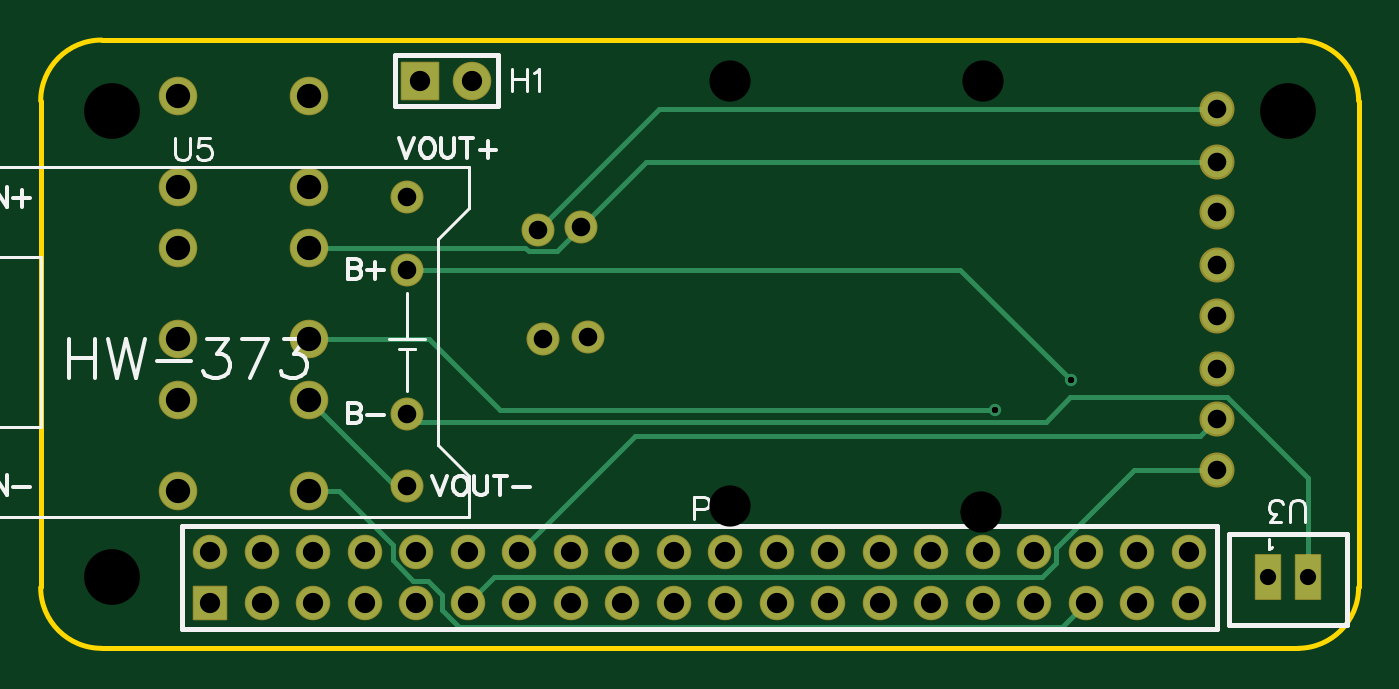
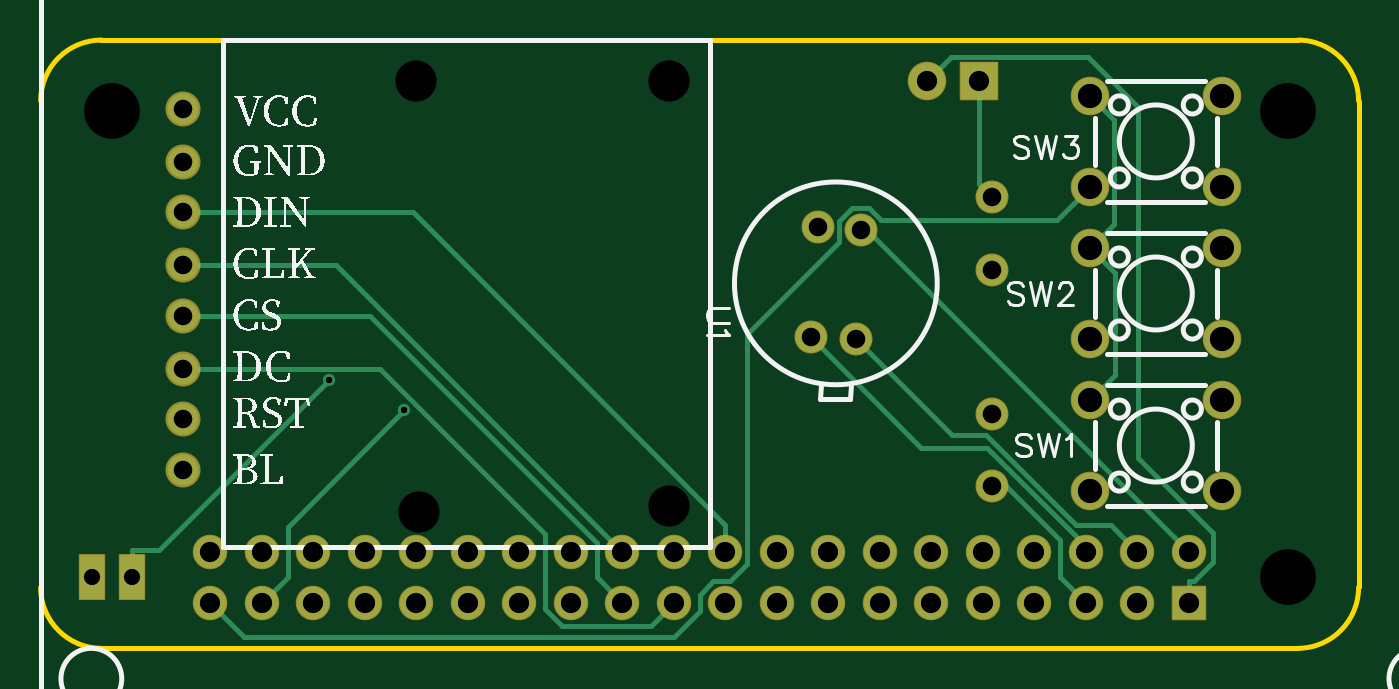
Circuit board: 10 layer files. Board 65.0 x 30.0 mm.
- drill: Drill_NPTH_Through.DRL (408 bytes)
- drill: Drill_PTH_Through.DRL (1519 bytes)
- drill: Drill_PTH_Through_Via.DRL (295 bytes)
- outline: Gerber_BoardOutlineLayer.GKO (795 bytes)
- bottom_copper: Gerber_BottomLayer.GBL (4261 bytes)
- bottom_silk: Gerber_BottomSilkscreenLayer.GBO (58962 bytes)
- bottom_mask: Gerber_BottomSolderMaskLayer.GBS (2818 bytes)
- top_copper: Gerber_TopLayer.GTL (3520 bytes)
- top_silk: Gerber_TopSilkscreenLayer.GTO (7782 bytes)
- top_mask: Gerber_TopSolderMaskLayer.GTS (2815 bytes)

=== drill: Drill_NPTH_Through.DRL ===
M48
METRIC,LZ,000.000
;FILE_FORMAT=3:3
;TYPE=NON_PLATED
;Layer: NPTH_Through
;EasyEDA v6.5.48, 2025-02-15 11:51:11
;2cfd3feb97a147399bdab27a3ee501b3,839f2ca7e4414f50b7487098226930c6,10
;Gerber Generator version 0.2
;Holesize 1 = 2.032 mm
T01C2.032
;Holesize 2 = 2.751 mm
T02C2.751
%
G05
G90
T01
X046355Y006731
X046500Y028000
X034000Y028000
X034000Y007000
T02
X061500Y026500
X003500Y026500
X003500Y003500
M30

=== drill: Drill_PTH_Through.DRL ===
M48
METRIC,LZ,000.000
;FILE_FORMAT=3:3
;TYPE=PLATED
;Layer: PTH_Through
;EasyEDA v6.5.48, 2025-02-15 11:51:11
;2cfd3feb97a147399bdab27a3ee501b3,839f2ca7e4414f50b7487098226930c6,10
;Gerber Generator version 0.2
;Holesize 1 = 0.306 mm
T01C0.306
;Holesize 2 = 0.798 mm
T02C0.798
;Holesize 3 = 0.915 mm
T03C0.915
;Holesize 4 = 1.000 mm
T04C1.000
;Holesize 5 = 1.200 mm
T05C1.200
%
G05
G90
T01
X050799Y013210
X047057Y011758
T02
X062490Y003500
X060509Y003500
T03
X018064Y022238
X018064Y018682
X018064Y011570
X018064Y008014
X024782Y015256
X027015Y015353
X026660Y020787
X024547Y020646
X058000Y026600
X058000Y008800
X058000Y024000
X058000Y011300
X058000Y013800
X058000Y016400
X058000Y018900
X058000Y021500
T04
X056630Y004770
X056630Y002230
X054090Y004770
X054090Y002230
X051550Y004770
X051550Y002230
X049010Y004770
X049010Y002230
X046470Y004770
X046470Y002230
X043930Y004770
X043930Y002230
X041390Y004770
X041390Y002230
X038850Y004770
X038850Y002230
X036310Y004770
X036310Y002230
X033770Y004770
X033770Y002230
X031230Y004770
X031230Y002230
X028690Y004770
X028690Y002230
X026150Y004770
X026150Y002230
X023610Y004770
X023610Y002230
X021070Y004770
X021070Y002230
X018530Y004770
X018530Y002230
X015990Y004770
X015990Y002230
X013450Y004770
X013450Y002230
X010910Y004770
X010910Y002230
X008370Y004770
X008370Y002230
X021270Y028000
X018730Y028000
T05
X013250Y012250
X006750Y012250
X013250Y007750
X006750Y007750
X013250Y019750
X006750Y019750
X013250Y015250
X006750Y015250
X013250Y027250
X006750Y027250
X013250Y022750
X006750Y022750
M30

=== drill: Drill_PTH_Through_Via.DRL ===
M48
METRIC,LZ,000.000
;FILE_FORMAT=3:3
;TYPE=PLATED
;Layer: PTH_Through_Via
;EasyEDA v6.5.48, 2025-02-15 11:51:11
;2cfd3feb97a147399bdab27a3ee501b3,839f2ca7e4414f50b7487098226930c6,10
;Gerber Generator version 0.2
;Holesize 1 = 0.306 mm
T01C0.306
%
G05
G90
T01
X050799Y013210
X047057Y011758
M30

=== outline: Gerber_BoardOutlineLayer.GKO ===
G04 Layer: BoardOutlineLayer*
G04 EasyEDA v6.5.48, 2025-02-15 11:51:11*
G04 2cfd3feb97a147399bdab27a3ee501b3,839f2ca7e4414f50b7487098226930c6,10*
G04 Gerber Generator version 0.2*
G04 Scale: 100 percent, Rotated: No, Reflected: No *
G04 Dimensions in millimeters *
G04 leading zeros omitted , absolute positions ,4 integer and 5 decimal *
%FSLAX45Y45*%
%MOMM*%

%ADD10C,0.2540*%
D10*
X0Y299999D02*
G01*
X0Y2699994D01*
X6199987Y0D02*
G01*
X299999Y0D01*
X6499986Y2699994D02*
G01*
X6499986Y299999D01*
X299999Y2999994D02*
G01*
X6199987Y2999994D01*
G75*
G01*
X6199988Y2999994D02*
G02*
X6499987Y2699995I0J-299999D01*
G75*
G01*
X6499987Y299999D02*
G02*
X6199988Y0I-299999J0D01*
G75*
G01*
X0Y2699995D02*
G02*
X299999Y2999994I299999J0D01*
G75*
G01*
X299999Y0D02*
G02*
X0Y299999I0J299999D01*

%LPD*%
M02*

=== bottom_copper: Gerber_BottomLayer.GBL ===
G04 Layer: BottomLayer*
G04 EasyEDA v6.5.48, 2025-02-15 11:51:11*
G04 2cfd3feb97a147399bdab27a3ee501b3,839f2ca7e4414f50b7487098226930c6,10*
G04 Gerber Generator version 0.2*
G04 Scale: 100 percent, Rotated: No, Reflected: No *
G04 Dimensions in millimeters *
G04 leading zeros omitted , absolute positions ,4 integer and 5 decimal *
%FSLAX45Y45*%
%MOMM*%

%ADD10C,0.2540*%
%ADD11C,1.6000*%
%ADD12R,1.6000X1.6000*%
%ADD13R,1.1989X2.1590*%
%ADD14C,1.5240*%
%ADD15C,1.8000*%
%ADD16R,1.8000X1.8000*%
%ADD17C,0.6100*%

%LPD*%
D10*
X6050940Y485886D02*
G01*
X5915050Y485886D01*
X5079949Y1320987D01*
X6050940Y349996D02*
G01*
X6050940Y485886D01*
X5799988Y1889998D02*
G01*
X5044008Y1889998D01*
X3631006Y476996D01*
X5799988Y1639986D02*
G01*
X4876672Y1639986D01*
X3758006Y521319D01*
X3758006Y349996D01*
X3631006Y222996D01*
X5799988Y1379992D02*
G01*
X4827117Y1379992D01*
X4012006Y564880D01*
X4012006Y193075D01*
X3927830Y108899D01*
X3491102Y108899D01*
X3377006Y222996D01*
X5799988Y2149993D02*
G01*
X4664125Y2149993D01*
X3123006Y608873D01*
X3123006Y476996D01*
X1345006Y476996D02*
G01*
X1345006Y503311D01*
X1832000Y990305D01*
X2156459Y990305D01*
X2701493Y1535338D01*
X1324990Y2724998D02*
G01*
X1205585Y2605592D01*
X1205585Y2094392D01*
X1324990Y1974987D01*
X1324990Y1974987D02*
G01*
X1200683Y1850679D01*
X1200683Y1349308D01*
X1324990Y1225001D01*
X1345006Y222996D02*
G01*
X1472006Y349996D01*
X1472006Y535467D01*
X1737918Y801380D01*
X1806447Y801380D01*
X2478201Y1525610D02*
G01*
X2005279Y1052687D01*
X1836699Y1052687D01*
X1392961Y608949D01*
X1222959Y608949D01*
X1091006Y476996D01*
X2454681Y2064649D02*
G01*
X2424658Y2064649D01*
X837006Y476996D01*
X4705731Y1175776D02*
G01*
X5282006Y599500D01*
X5282006Y349996D01*
X5409006Y222996D01*
X1324990Y2275011D02*
G01*
X1486890Y2113112D01*
X2355672Y2113112D01*
X2413228Y2170668D01*
X2497734Y2170668D01*
X2560345Y2108057D01*
X2560345Y2003943D01*
X3014903Y1549384D01*
X3014903Y417281D01*
X3101086Y331099D01*
X3182721Y331099D01*
X3250006Y263814D01*
X3250006Y183321D01*
X3377209Y56118D01*
X5496128Y56118D01*
X5663006Y222996D01*
X837006Y222996D02*
G01*
X837006Y330921D01*
X837006Y330921D02*
G01*
X810031Y330921D01*
X717448Y423504D01*
X717448Y570494D01*
X1088059Y941105D01*
X1088059Y2669854D01*
X1336294Y2918089D01*
X2008911Y2918089D01*
X2126995Y2800004D01*
X1872995Y2800004D02*
G01*
X1872995Y2290328D01*
X1806447Y2223780D01*
D11*
G01*
X5663006Y476986D03*
G01*
X5663006Y222986D03*
G01*
X5409006Y476986D03*
G01*
X5409006Y222986D03*
G01*
X5155006Y476986D03*
G01*
X5155006Y222986D03*
G01*
X4901006Y476986D03*
G01*
X4901006Y222986D03*
G01*
X4647006Y476986D03*
G01*
X4647006Y222986D03*
G01*
X4393006Y476986D03*
G01*
X4393006Y222986D03*
G01*
X4139006Y476986D03*
G01*
X4139006Y222986D03*
G01*
X3885006Y476986D03*
G01*
X3885006Y222986D03*
G01*
X3631006Y476986D03*
G01*
X3631006Y222986D03*
G01*
X3377006Y476986D03*
G01*
X3377006Y222986D03*
G01*
X3123006Y476986D03*
G01*
X3123006Y222986D03*
G01*
X2869006Y476986D03*
G01*
X2869006Y222986D03*
G01*
X2615006Y476986D03*
G01*
X2615006Y222986D03*
G01*
X2361006Y476986D03*
G01*
X2361006Y222986D03*
G01*
X2107006Y476986D03*
G01*
X2107006Y222986D03*
G01*
X1853006Y476986D03*
G01*
X1853006Y222986D03*
G01*
X1599006Y476986D03*
G01*
X1599006Y222986D03*
G01*
X1345006Y476986D03*
G01*
X1345006Y222986D03*
G01*
X1091006Y476986D03*
G01*
X1091006Y222986D03*
G01*
X837006Y476986D03*
D12*
G01*
X837006Y222986D03*
D13*
G01*
X6249060Y349986D03*
G01*
X6050940Y349986D03*
D14*
G01*
X1806447Y2223770D03*
G01*
X1806447Y1868170D03*
G01*
X1806447Y1156970D03*
G01*
X1806447Y801370D03*
D15*
G01*
X2126995Y2799994D03*
D16*
G01*
X1872995Y2799994D03*
D15*
G01*
X1324990Y1224991D03*
G01*
X675004Y1224991D03*
G01*
X1324990Y775004D03*
G01*
X675004Y775004D03*
G01*
X1324990Y1974977D03*
G01*
X675004Y1974977D03*
G01*
X1324990Y1524990D03*
G01*
X675004Y1524990D03*
G01*
X1324990Y2724988D03*
G01*
X675004Y2724988D03*
G01*
X1324990Y2275001D03*
G01*
X675004Y2275001D03*
D14*
G01*
X2478201Y1525625D03*
G01*
X2701493Y1535328D03*
G01*
X2666009Y2078736D03*
G01*
X2454681Y2064638D03*
G01*
X5799988Y2659989D03*
G01*
X5799988Y879982D03*
G01*
X5799988Y2399969D03*
G01*
X5799988Y1129969D03*
G01*
X5799988Y1379981D03*
G01*
X5799988Y1639976D03*
G01*
X5799988Y1889988D03*
G01*
X5799988Y2149982D03*
D17*
G01*
X5079949Y1320977D03*
G01*
X4705731Y1175765D03*
M02*

=== bottom_silk: Gerber_BottomSilkscreenLayer.GBO (58962 bytes, source omitted) ===
=== bottom_mask: Gerber_BottomSolderMaskLayer.GBS ===
G04 Layer: BottomSolderMaskLayer*
G04 EasyEDA v6.5.48, 2025-02-15 11:51:11*
G04 2cfd3feb97a147399bdab27a3ee501b3,839f2ca7e4414f50b7487098226930c6,10*
G04 Gerber Generator version 0.2*
G04 Scale: 100 percent, Rotated: No, Reflected: No *
G04 Dimensions in millimeters *
G04 leading zeros omitted , absolute positions ,4 integer and 5 decimal *
%FSLAX45Y45*%
%MOMM*%

%AMMACRO1*4,1,8,-0.8211,-0.8508,-0.8508,-0.8208,-0.8508,0.8211,-0.8211,0.8508,0.8208,0.8508,0.8508,0.8211,0.8508,-0.8208,0.8208,-0.8508,-0.8211,-0.8508,0*%
%AMMACRO2*4,1,8,-0.6205,-1.1303,-0.6502,-1.1003,-0.6502,1.1006,-0.6205,1.1303,0.6203,1.1303,0.6502,1.1006,0.6502,-1.1003,0.6203,-1.1303,-0.6205,-1.1303,0*%
%AMMACRO3*4,1,8,-0.921,-0.9507,-0.9507,-0.9207,-0.9507,0.921,-0.921,0.9507,0.9207,0.9507,0.9507,0.921,0.9507,-0.9207,0.9207,-0.9507,-0.921,-0.9507,0*%
%ADD10C,1.7016*%
%ADD11MACRO1*%
%ADD12MACRO2*%
%ADD13C,1.6256*%
%ADD14C,1.9016*%
%ADD15MACRO3*%
%ADD16C,1.7272*%

%LPD*%
D10*
G01*
X5663006Y476986D03*
G01*
X5663006Y222986D03*
G01*
X5409006Y476986D03*
G01*
X5409006Y222986D03*
G01*
X5155006Y476986D03*
G01*
X5155006Y222986D03*
G01*
X4901006Y476986D03*
G01*
X4901006Y222986D03*
G01*
X4647006Y476986D03*
G01*
X4647006Y222986D03*
G01*
X4393006Y476986D03*
G01*
X4393006Y222986D03*
G01*
X4139006Y476986D03*
G01*
X4139006Y222986D03*
G01*
X3885006Y476986D03*
G01*
X3885006Y222986D03*
G01*
X3631006Y476986D03*
G01*
X3631006Y222986D03*
G01*
X3377006Y476986D03*
G01*
X3377006Y222986D03*
G01*
X3123006Y476986D03*
G01*
X3123006Y222986D03*
G01*
X2869006Y476986D03*
G01*
X2869006Y222986D03*
G01*
X2615006Y476986D03*
G01*
X2615006Y222986D03*
G01*
X2361006Y476986D03*
G01*
X2361006Y222986D03*
G01*
X2107006Y476986D03*
G01*
X2107006Y222986D03*
G01*
X1853006Y476986D03*
G01*
X1853006Y222986D03*
G01*
X1599006Y476986D03*
G01*
X1599006Y222986D03*
G01*
X1345006Y476986D03*
G01*
X1345006Y222986D03*
G01*
X1091006Y476986D03*
G01*
X1091006Y222986D03*
G01*
X837006Y476986D03*
D11*
G01*
X836993Y222999D03*
D12*
G01*
X6249060Y349986D03*
G01*
X6050940Y349986D03*
D13*
G01*
X1806447Y2223770D03*
G01*
X1806447Y1868170D03*
G01*
X1806447Y1156970D03*
G01*
X1806447Y801370D03*
D14*
G01*
X2126995Y2799994D03*
D15*
G01*
X1872996Y2799994D03*
D14*
G01*
X1324990Y1224991D03*
G01*
X675004Y1224991D03*
G01*
X1324990Y775004D03*
G01*
X675004Y775004D03*
G01*
X1324990Y1974977D03*
G01*
X675004Y1974977D03*
G01*
X1324990Y1524990D03*
G01*
X675004Y1524990D03*
G01*
X1324990Y2724988D03*
G01*
X675004Y2724988D03*
G01*
X1324990Y2275001D03*
G01*
X675004Y2275001D03*
D13*
G01*
X2478201Y1525625D03*
G01*
X2701493Y1535328D03*
G01*
X2666009Y2078736D03*
G01*
X2454681Y2064638D03*
D16*
G01*
X5799988Y2659989D03*
G01*
X5799988Y879982D03*
G01*
X5799988Y2399969D03*
G01*
X5799988Y1129969D03*
G01*
X5799988Y1379981D03*
G01*
X5799988Y1639976D03*
G01*
X5799988Y1889988D03*
G01*
X5799988Y2149982D03*
M02*

=== top_copper: Gerber_TopLayer.GTL ===
G04 Layer: TopLayer*
G04 EasyEDA v6.5.48, 2025-02-15 11:51:11*
G04 2cfd3feb97a147399bdab27a3ee501b3,839f2ca7e4414f50b7487098226930c6,10*
G04 Gerber Generator version 0.2*
G04 Scale: 100 percent, Rotated: No, Reflected: No *
G04 Dimensions in millimeters *
G04 leading zeros omitted , absolute positions ,4 integer and 5 decimal *
%FSLAX45Y45*%
%MOMM*%

%ADD10C,0.2540*%
%ADD11C,1.6000*%
%ADD12R,1.6000X1.6000*%
%ADD13R,1.1989X2.1590*%
%ADD14C,1.5240*%
%ADD15C,1.8000*%
%ADD16R,1.8000X1.8000*%
%ADD17C,0.6100*%

%LPD*%
D10*
X1806447Y1868180D02*
G01*
X4532756Y1868180D01*
X5079949Y1320987D01*
X1324990Y1974987D02*
G01*
X2390876Y1974987D01*
X2406141Y1959721D01*
X2546984Y1959721D01*
X2666009Y2078746D01*
X1324990Y1225001D02*
G01*
X1748612Y801380D01*
X1806447Y801380D01*
X5799988Y2399979D02*
G01*
X2987243Y2399979D01*
X2666009Y2078746D01*
X5799988Y2659999D02*
G01*
X3050031Y2659999D01*
X2454681Y2064649D01*
X1324990Y1525000D02*
G01*
X1916633Y1525000D01*
X2265857Y1175776D01*
X4705731Y1175776D01*
X1324990Y775014D02*
G01*
X1472158Y775014D01*
X1735531Y511642D01*
X1735531Y433562D01*
X1837893Y331200D01*
X1912670Y331200D01*
X1980006Y263865D01*
X1980006Y189367D01*
X2061845Y107528D01*
X5039537Y107528D01*
X5155006Y222996D01*
X2361006Y476996D02*
G01*
X2929788Y1045778D01*
X5715787Y1045778D01*
X5799988Y1129979D01*
X5799988Y879993D02*
G01*
X5393385Y879993D01*
X5009108Y495716D01*
X5009108Y422843D01*
X4936261Y349996D01*
X2234006Y349996D01*
X2107006Y222996D01*
X1806447Y1156980D02*
G01*
X1846249Y1117178D01*
X4959019Y1117178D01*
X5078907Y1237066D01*
X5850509Y1237066D01*
X6249060Y838514D01*
X6249060Y349996D01*
D11*
G01*
X5663006Y476986D03*
G01*
X5663006Y222986D03*
G01*
X5409006Y476986D03*
G01*
X5409006Y222986D03*
G01*
X5155006Y476986D03*
G01*
X5155006Y222986D03*
G01*
X4901006Y476986D03*
G01*
X4901006Y222986D03*
G01*
X4647006Y476986D03*
G01*
X4647006Y222986D03*
G01*
X4393006Y476986D03*
G01*
X4393006Y222986D03*
G01*
X4139006Y476986D03*
G01*
X4139006Y222986D03*
G01*
X3885006Y476986D03*
G01*
X3885006Y222986D03*
G01*
X3631006Y476986D03*
G01*
X3631006Y222986D03*
G01*
X3377006Y476986D03*
G01*
X3377006Y222986D03*
G01*
X3123006Y476986D03*
G01*
X3123006Y222986D03*
G01*
X2869006Y476986D03*
G01*
X2869006Y222986D03*
G01*
X2615006Y476986D03*
G01*
X2615006Y222986D03*
G01*
X2361006Y476986D03*
G01*
X2361006Y222986D03*
G01*
X2107006Y476986D03*
G01*
X2107006Y222986D03*
G01*
X1853006Y476986D03*
G01*
X1853006Y222986D03*
G01*
X1599006Y476986D03*
G01*
X1599006Y222986D03*
G01*
X1345006Y476986D03*
G01*
X1345006Y222986D03*
G01*
X1091006Y476986D03*
G01*
X1091006Y222986D03*
G01*
X837006Y476986D03*
D12*
G01*
X837006Y222986D03*
D13*
G01*
X6249060Y349986D03*
G01*
X6050940Y349986D03*
D14*
G01*
X1806447Y2223770D03*
G01*
X1806447Y1868170D03*
G01*
X1806447Y1156970D03*
G01*
X1806447Y801370D03*
D15*
G01*
X2126995Y2799994D03*
D16*
G01*
X1872995Y2799994D03*
D15*
G01*
X1324990Y1224991D03*
G01*
X675004Y1224991D03*
G01*
X1324990Y775004D03*
G01*
X675004Y775004D03*
G01*
X1324990Y1974977D03*
G01*
X675004Y1974977D03*
G01*
X1324990Y1524990D03*
G01*
X675004Y1524990D03*
G01*
X1324990Y2724988D03*
G01*
X675004Y2724988D03*
G01*
X1324990Y2275001D03*
G01*
X675004Y2275001D03*
D14*
G01*
X2478201Y1525625D03*
G01*
X2701493Y1535328D03*
G01*
X2666009Y2078736D03*
G01*
X2454681Y2064638D03*
G01*
X5799988Y2659989D03*
G01*
X5799988Y879982D03*
G01*
X5799988Y2399969D03*
G01*
X5799988Y1129969D03*
G01*
X5799988Y1379981D03*
G01*
X5799988Y1639976D03*
G01*
X5799988Y1889988D03*
G01*
X5799988Y2149982D03*
D17*
G01*
X5079949Y1320977D03*
G01*
X4705731Y1175765D03*
M02*

=== top_silk: Gerber_TopSilkscreenLayer.GTO (7782 bytes, source omitted) ===
=== top_mask: Gerber_TopSolderMaskLayer.GTS ===
G04 Layer: TopSolderMaskLayer*
G04 EasyEDA v6.5.48, 2025-02-15 11:51:11*
G04 2cfd3feb97a147399bdab27a3ee501b3,839f2ca7e4414f50b7487098226930c6,10*
G04 Gerber Generator version 0.2*
G04 Scale: 100 percent, Rotated: No, Reflected: No *
G04 Dimensions in millimeters *
G04 leading zeros omitted , absolute positions ,4 integer and 5 decimal *
%FSLAX45Y45*%
%MOMM*%

%AMMACRO1*4,1,8,-0.8211,-0.8508,-0.8508,-0.8208,-0.8508,0.8211,-0.8211,0.8508,0.8208,0.8508,0.8508,0.8211,0.8508,-0.8208,0.8208,-0.8508,-0.8211,-0.8508,0*%
%AMMACRO2*4,1,8,-0.6205,-1.1303,-0.6502,-1.1003,-0.6502,1.1006,-0.6205,1.1303,0.6203,1.1303,0.6502,1.1006,0.6502,-1.1003,0.6203,-1.1303,-0.6205,-1.1303,0*%
%AMMACRO3*4,1,8,-0.921,-0.9507,-0.9507,-0.9207,-0.9507,0.921,-0.921,0.9507,0.9207,0.9507,0.9507,0.921,0.9507,-0.9207,0.9207,-0.9507,-0.921,-0.9507,0*%
%ADD10C,1.7016*%
%ADD11MACRO1*%
%ADD12MACRO2*%
%ADD13C,1.6256*%
%ADD14C,1.9016*%
%ADD15MACRO3*%
%ADD16C,1.7272*%

%LPD*%
D10*
G01*
X5663006Y476986D03*
G01*
X5663006Y222986D03*
G01*
X5409006Y476986D03*
G01*
X5409006Y222986D03*
G01*
X5155006Y476986D03*
G01*
X5155006Y222986D03*
G01*
X4901006Y476986D03*
G01*
X4901006Y222986D03*
G01*
X4647006Y476986D03*
G01*
X4647006Y222986D03*
G01*
X4393006Y476986D03*
G01*
X4393006Y222986D03*
G01*
X4139006Y476986D03*
G01*
X4139006Y222986D03*
G01*
X3885006Y476986D03*
G01*
X3885006Y222986D03*
G01*
X3631006Y476986D03*
G01*
X3631006Y222986D03*
G01*
X3377006Y476986D03*
G01*
X3377006Y222986D03*
G01*
X3123006Y476986D03*
G01*
X3123006Y222986D03*
G01*
X2869006Y476986D03*
G01*
X2869006Y222986D03*
G01*
X2615006Y476986D03*
G01*
X2615006Y222986D03*
G01*
X2361006Y476986D03*
G01*
X2361006Y222986D03*
G01*
X2107006Y476986D03*
G01*
X2107006Y222986D03*
G01*
X1853006Y476986D03*
G01*
X1853006Y222986D03*
G01*
X1599006Y476986D03*
G01*
X1599006Y222986D03*
G01*
X1345006Y476986D03*
G01*
X1345006Y222986D03*
G01*
X1091006Y476986D03*
G01*
X1091006Y222986D03*
G01*
X837006Y476986D03*
D11*
G01*
X836993Y222999D03*
D12*
G01*
X6249060Y349986D03*
G01*
X6050940Y349986D03*
D13*
G01*
X1806447Y2223770D03*
G01*
X1806447Y1868170D03*
G01*
X1806447Y1156970D03*
G01*
X1806447Y801370D03*
D14*
G01*
X2126995Y2799994D03*
D15*
G01*
X1872996Y2799994D03*
D14*
G01*
X1324990Y1224991D03*
G01*
X675004Y1224991D03*
G01*
X1324990Y775004D03*
G01*
X675004Y775004D03*
G01*
X1324990Y1974977D03*
G01*
X675004Y1974977D03*
G01*
X1324990Y1524990D03*
G01*
X675004Y1524990D03*
G01*
X1324990Y2724988D03*
G01*
X675004Y2724988D03*
G01*
X1324990Y2275001D03*
G01*
X675004Y2275001D03*
D13*
G01*
X2478201Y1525625D03*
G01*
X2701493Y1535328D03*
G01*
X2666009Y2078736D03*
G01*
X2454681Y2064638D03*
D16*
G01*
X5799988Y2659989D03*
G01*
X5799988Y879982D03*
G01*
X5799988Y2399969D03*
G01*
X5799988Y1129969D03*
G01*
X5799988Y1379981D03*
G01*
X5799988Y1639976D03*
G01*
X5799988Y1889988D03*
G01*
X5799988Y2149982D03*
M02*

